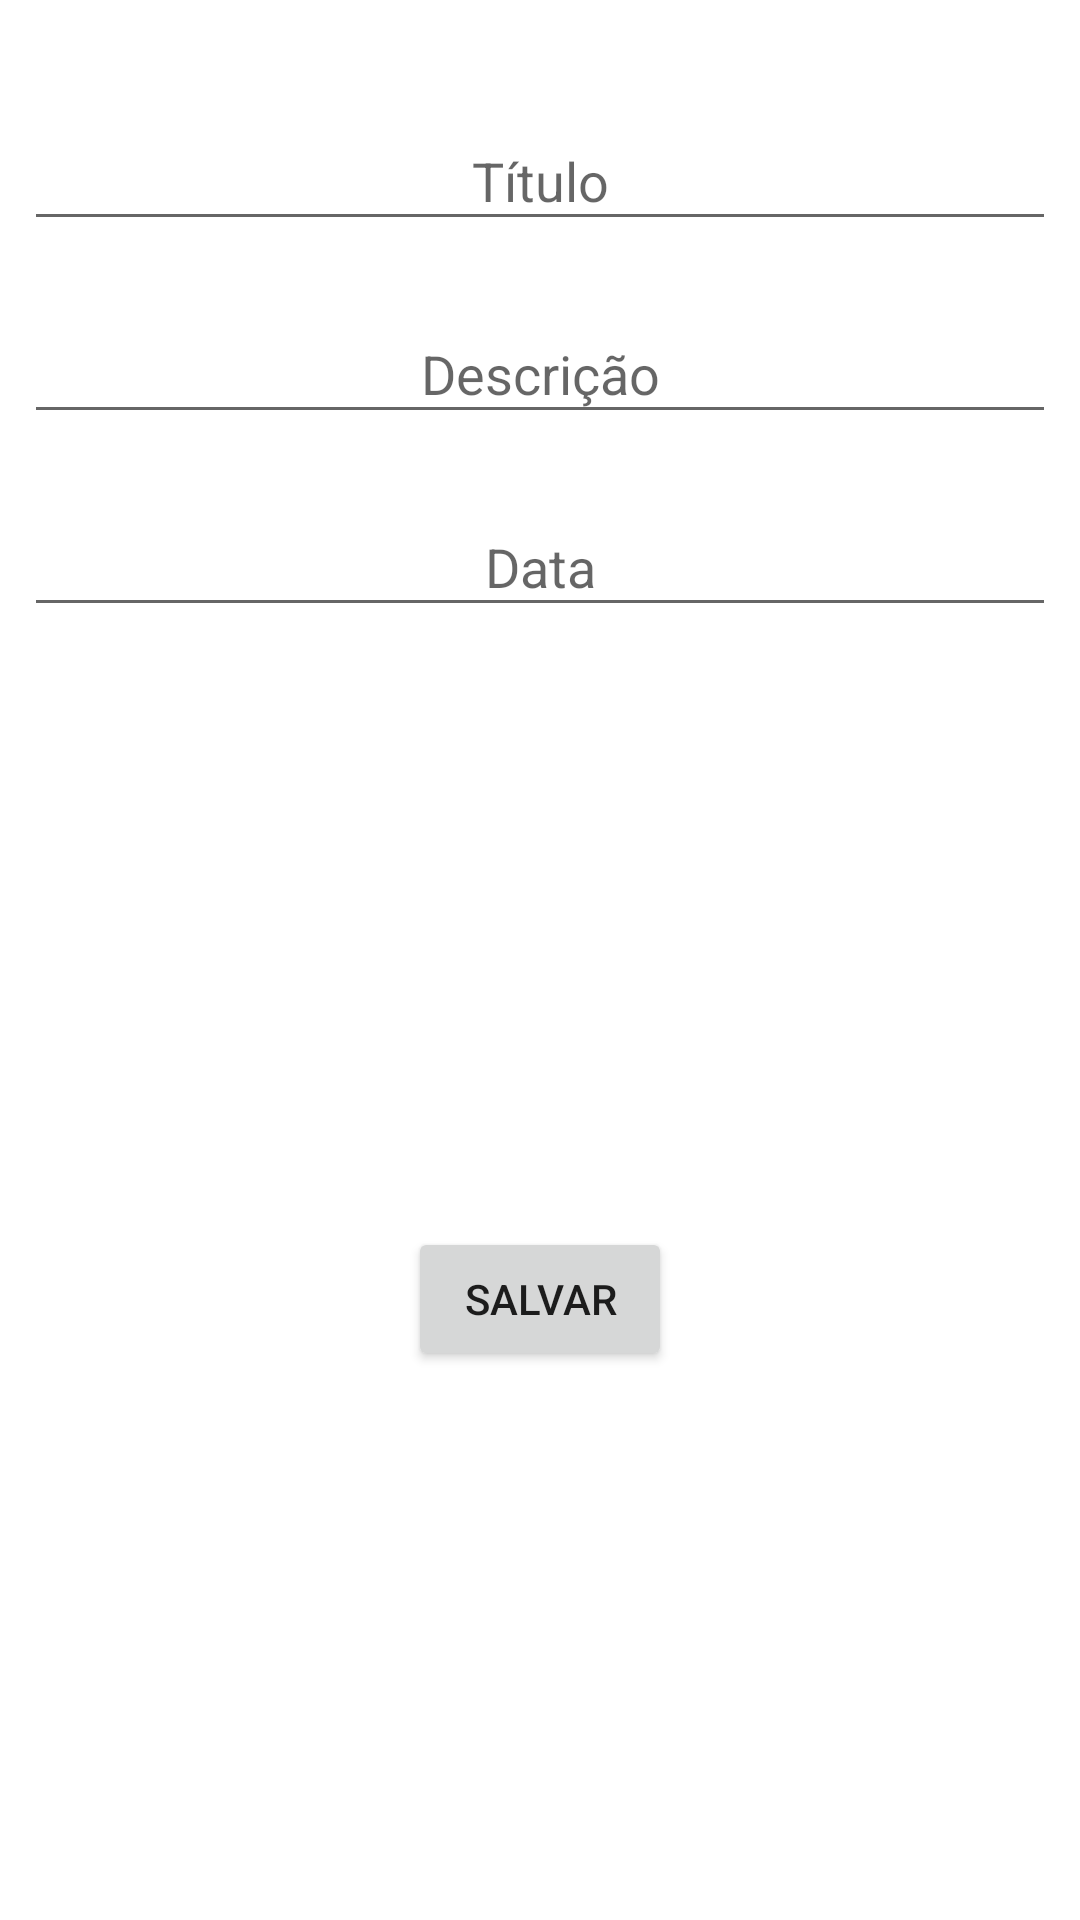

Layout XML and referenced resources for this Android screen:
<!-- AndroidManifest.xml: application theme Theme.App13_listatarefas -->
<!-- res/layout/activity_newtask.xml -->
<?xml version="1.0" encoding="utf-8"?>
<androidx.constraintlayout.widget.ConstraintLayout xmlns:android="http://schemas.android.com/apk/res/android"
    android:layout_width="match_parent"
    android:layout_height="match_parent"
    xmlns:tools="http://schemas.android.com/tools"
    xmlns:app="http://schemas.android.com/apk/res-auto"
    android:padding="8dp"
    tools:context=".view.TasksDetailsActivity">

    <EditText
        android:id="@+id/et_title"
        android:layout_width="0dp"
        android:layout_height="wrap_content"
        android:layout_marginTop="32dp"
        android:hint="@string/titulo"
        android:inputType="text"
        android:padding="8dp"
        android:textAlignment="center"
        android:textColor="@color/black"
        app:layout_constraintEnd_toEndOf="parent"
        app:layout_constraintStart_toStartOf="parent"
        app:layout_constraintTop_toTopOf="parent" />

    <EditText
        android:id="@+id/et_description"
        android:layout_width="0dp"
        android:layout_height="wrap_content"
        android:layout_marginTop="24dp"
        android:hint="@string/descricao"
        android:inputType="text"
        android:padding="8dp"
        android:textAlignment="center"
        android:textColor="@color/black"
        app:layout_constraintEnd_toEndOf="@id/et_title"
        app:layout_constraintStart_toStartOf="@id/et_title"
        app:layout_constraintTop_toBottomOf="@id/et_title" />

    <EditText
        android:id="@+id/et_date"
        android:layout_width="0dp"
        android:layout_height="wrap_content"
        android:layout_marginTop="24dp"
        android:hint="@string/data_criacao"
        android:padding="8dp"
        android:textAlignment="center"
        android:textColor="@color/black"
        app:layout_constraintEnd_toEndOf="@id/et_description"
        app:layout_constraintStart_toStartOf="@+id/et_description"
        app:layout_constraintTop_toBottomOf="@id/et_description" />

    <Button
        android:id="@+id/btn_save"
        android:layout_width="wrap_content"
        android:layout_height="wrap_content"
        android:layout_marginTop="200dp"
        android:layout_marginBottom="32dp"
        android:text="@string/salvar"
        app:layout_constraintEnd_toEndOf="@id/et_title"
        app:layout_constraintStart_toStartOf="@id/et_title"
        app:layout_constraintTop_toBottomOf="@+id/et_date" />

</androidx.constraintlayout.widget.ConstraintLayout>
<!-- resources referenced by this layout -->
<resources>
  <color name="black">#FF000000</color>
  <string name="data_criacao">Data</string>
  <string name="descricao">Descrição</string>
  <string name="salvar">Salvar</string>
  <string name="titulo">Título</string>
  <style name="Theme.App13_listatarefas" parent="Theme.MaterialComponents.DayNight.DarkActionBar">
          
          <item name="colorPrimary">@color/purple_500</item>
          <item name="colorPrimaryVariant">@color/purple_700</item>
          <item name="colorOnPrimary">@color/white</item>
          
          <item name="colorSecondary">@color/teal_200</item>
          <item name="colorSecondaryVariant">@color/teal_700</item>
          <item name="colorOnSecondary">@color/black</item>
          
          <item name="android:statusBarColor">?attr/colorPrimaryVariant</item>
          
      </style>
  <color name="purple_500">#FF6200EE</color>
  <color name="purple_700">#FF3700B3</color>
  <color name="white">#FFFFFFFF</color>
  <color name="teal_200">#FF03DAC5</color>
  <color name="teal_700">#FF018786</color>
</resources>
